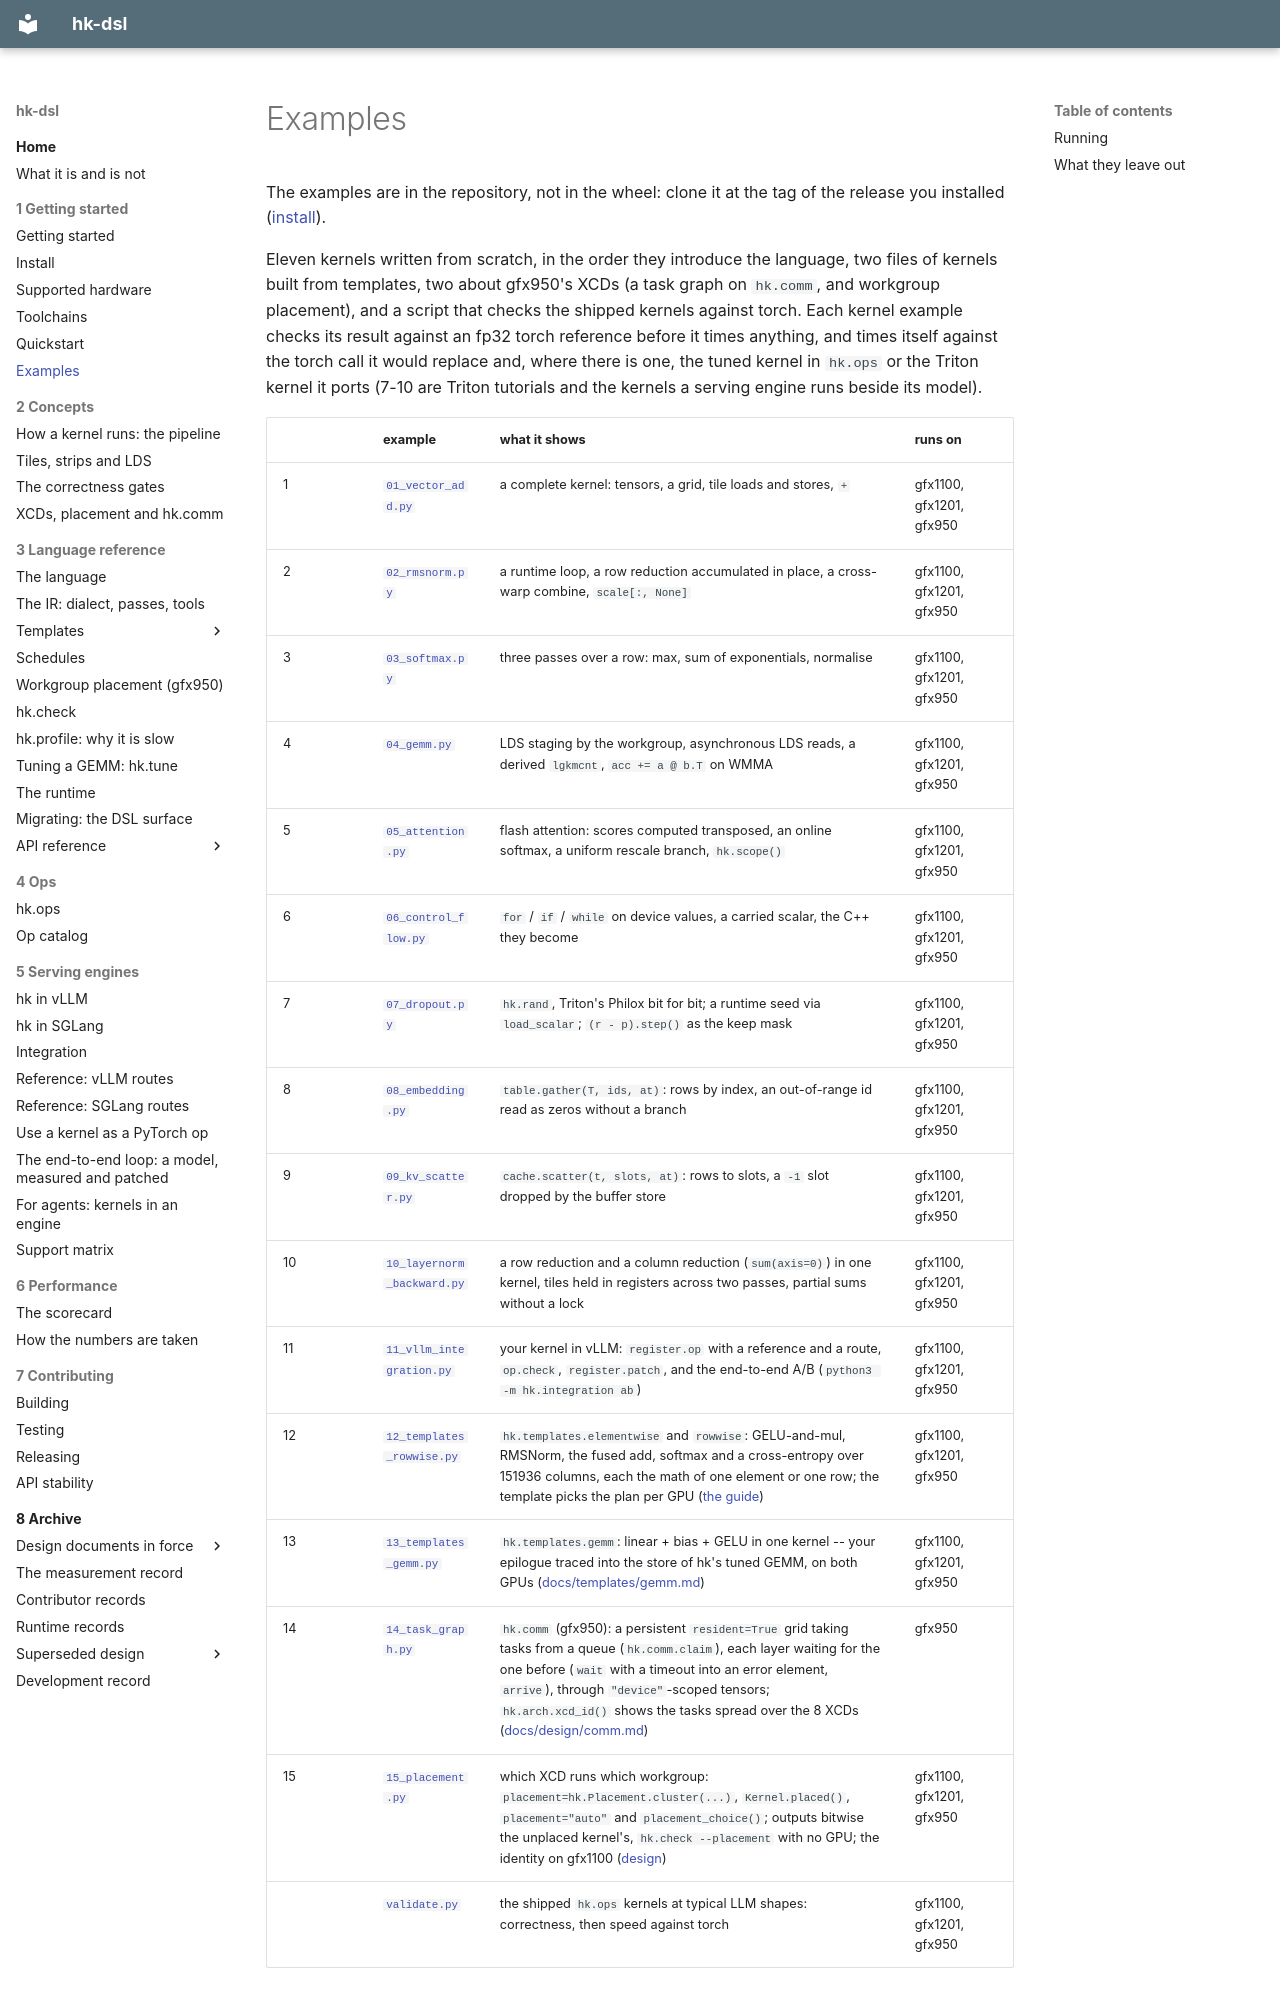

repository: vivienfanghuagood/hk-dsl · page: examples/index.html · generator: mkdocs

# Examples

The examples are in the repository, not in the wheel: clone it at the tag of
the release you installed ([install](install.md#the-examples-and-tests-a-clone)).

Eleven kernels written from scratch, in the order they introduce the language, two files of kernels built from templates,
two about gfx950's XCDs (a task graph on `hk.comm`, and workgroup placement),
and a script that checks the shipped kernels against torch. Each kernel
example checks its result against an fp32 torch reference before it times
anything, and times itself against the torch call it would replace and,
where there is one, the tuned kernel in `hk.ops` or the Triton kernel it
ports (7-10 are Triton tutorials and the kernels a serving engine runs
beside its model).

| | example | what it shows | runs on |
|---|---|---|---|
| 1 | [`01_vector_add.py`](../examples/01_vector_add.py) | a complete kernel: tensors, a grid, tile loads and stores, `+` | gfx1100, gfx1201, gfx950 |
| 2 | [`02_rmsnorm.py`](../examples/02_rmsnorm.py) | a runtime loop, a row reduction accumulated in place, a cross-warp combine, `scale[:, None]` | gfx1100, gfx1201, gfx950 |
| 3 | [`03_softmax.py`](../examples/03_softmax.py) | three passes over a row: max, sum of exponentials, normalise | gfx1100, gfx1201, gfx950 |
| 4 | [`04_gemm.py`](../examples/04_gemm.py) | LDS staging by the workgroup, asynchronous LDS reads, a derived `lgkmcnt`, `acc += a @ b.T` on WMMA | gfx1100, gfx1201, gfx950 |
| 5 | [`05_attention.py`](../examples/05_attention.py) | flash attention: scores computed transposed, an online softmax, a uniform rescale branch, `hk.scope()` | gfx1100, gfx1201, gfx950 |
| 6 | [`06_control_flow.py`](../examples/06_control_flow.py) | `for` / `if` / `while` on device values, a carried scalar, the C++ they become | gfx1100, gfx1201, gfx950 |
| 7 | [`07_dropout.py`](../examples/07_dropout.py) | `hk.rand`, Triton's Philox bit for bit; a runtime seed via `load_scalar`; `(r - p).step()` as the keep mask | gfx1100, gfx1201, gfx950 |
| 8 | [`08_embedding.py`](../examples/08_embedding.py) | `table.gather(T, ids, at)`: rows by index, an out-of-range id read as zeros without a branch | gfx1100, gfx1201, gfx950 |
| 9 | [`09_kv_scatter.py`](../examples/09_kv_scatter.py) | `cache.scatter(t, slots, at)`: rows to slots, a `-1` slot dropped by the buffer store | gfx1100, gfx1201, gfx950 |
| 10 | [`10_layernorm_backward.py`](../examples/10_layernorm_backward.py) | a row reduction and a column reduction (`sum(axis=0)`) in one kernel, tiles held in registers across two passes, partial sums without a lock | gfx1100, gfx1201, gfx950 |
| 11 | [`11_vllm_integration.py`](../examples/11_vllm_integration.py) | your kernel in vLLM: `register.op` with a reference and a route, `op.check`, `register.patch`, and the end-to-end A/B (`python3 -m hk.integration ab`) | gfx1100, gfx1201, gfx950 |
| 12 | [`12_templates_rowwise.py`](../examples/12_templates_rowwise.py) | `hk.templates.elementwise` and `rowwise`: GELU-and-mul, RMSNorm, the fused add, softmax and a cross-entropy over 151936 columns, each the math of one element or one row; the template picks the plan per GPU ([the guide](templates/elementwise-rowwise.md)) | gfx1100, gfx1201, gfx950 |
| 13 | [`13_templates_gemm.py`](../examples/13_templates_gemm.py) | `hk.templates.gemm`: linear + bias + GELU in one kernel -- your epilogue traced into the store of hk's tuned GEMM, on both GPUs ([docs/templates/gemm.md](templates/gemm.md)) | gfx1100, gfx1201, gfx950 |
| 14 | [`14_task_graph.py`](../examples/14_task_graph.py) | `hk.comm` (gfx950): a persistent `resident=True` grid taking tasks from a queue (`hk.comm.claim`), each layer waiting for the one before (`wait` with a timeout into an error element, `arrive`), through `"device"`-scoped tensors; `hk.arch.xcd_id()` shows the tasks spread over the 8 XCDs ([docs/design/comm.md](design/comm.md)) | gfx950 |
| 15 | [`15_placement.py`](../examples/15_placement.py) | which XCD runs which workgroup: `placement=hk.Placement.cluster(...)`, `Kernel.placed()`, `placement="auto"` and `placement_choice()`; outputs bitwise the unplaced kernel's, `hk.check --placement` with no GPU; the identity on gfx1100 ([design](design/placement-pass.md)) | gfx1100, gfx1201, gfx950 |
| | [`validate.py`](../examples/validate.py) | the shipped `hk.ops` kernels at typical LLM shapes: correctness, then speed against torch | gfx1100, gfx1201, gfx950 |
